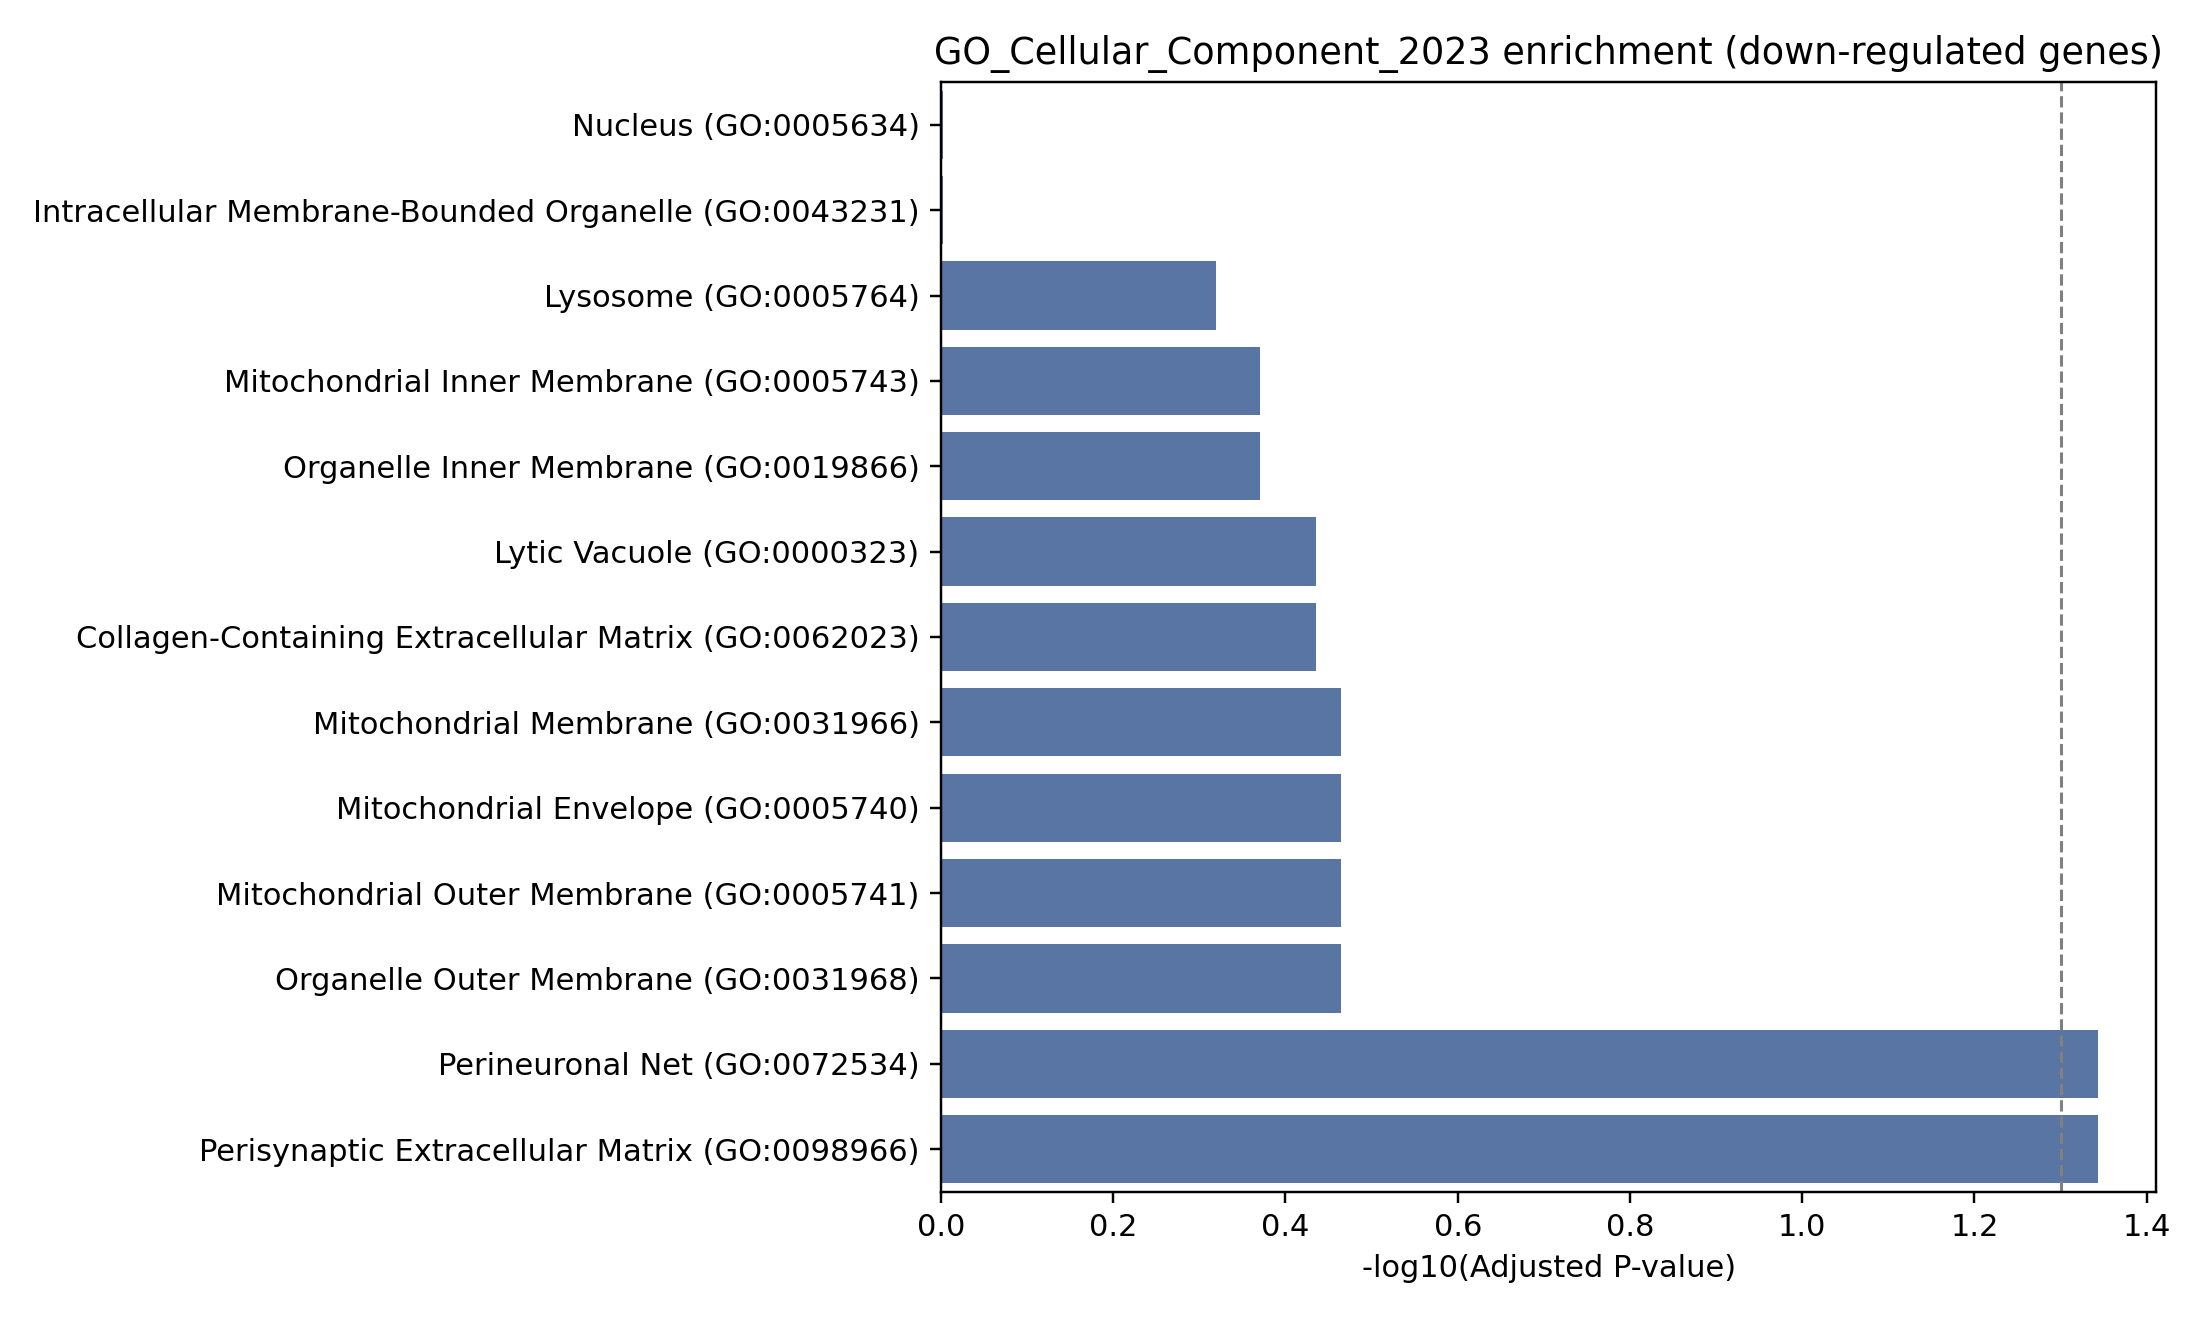

Values plotted in this chart, from the file beside it:
Gene_set, Term, P-value, Adjusted P-value, Old P-value, Old adjusted P-value, Odds Ratio, Combined Score, Genes
GO_Cellular_Component_2023, Perineuronal Net (GO:0072534), 0.005578, 0.04529, 0, 0, 248.1, 1287, HAPLN2
GO_Cellular_Component_2023, Perisynaptic Extracellular Matrix (GO:00…, 0.006968, 0.04529, 0, 0, 186.1, 924.1, HAPLN2
GO_Cellular_Component_2023, Mitochondrial Membrane (GO:0031966), 0.1042, 0.3434, 0, 0, 3.876, 8.768, UCP3;GPAT2
GO_Cellular_Component_2023, Mitochondrial Envelope (GO:0005740), 0.1357, 0.3434, 0, 0, 7.186, 14.35, GPAT2
GO_Cellular_Component_2023, Mitochondrial Outer Membrane (GO:0005741…, 0.143, 0.3434, 0, 0, 6.788, 13.2, GPAT2
GO_Cellular_Component_2023, Organelle Outer Membrane (GO:0031968), 0.1585, 0.3434, 0, 0, 6.06, 11.16, GPAT2
GO_Cellular_Component_2023, Lytic Vacuole (GO:0000323), 0.2046, 0.3667, 0, 0, 4.554, 7.225, TINAGL1
GO_Cellular_Component_2023, Collagen-Containing Extracellular Matrix…, 0.2257, 0.3667, 0, 0, 4.071, 6.061, TINAGL1
GO_Cellular_Component_2023, Mitochondrial Inner Membrane (GO:0005743…, 0.3115, 0.4263, 0, 0, 2.778, 3.24, UCP3
GO_Cellular_Component_2023, Organelle Inner Membrane (GO:0019866), 0.328, 0.4263, 0, 0, 2.608, 2.907, UCP3
GO_Cellular_Component_2023, Lysosome (GO:0005764), 0.4054, 0.4791, 0, 0, 1.987, 1.794, TINAGL1
GO_Cellular_Component_2023, Nucleus (GO:0005634), 0.989, 0.9945, 0, 0, 0.2108, 0.002337, LHX1
GO_Cellular_Component_2023, Intracellular Membrane-Bounded Organelle…, 0.9945, 0.9945, 0, 0, 0.1796, 0.0009817, LHX1
